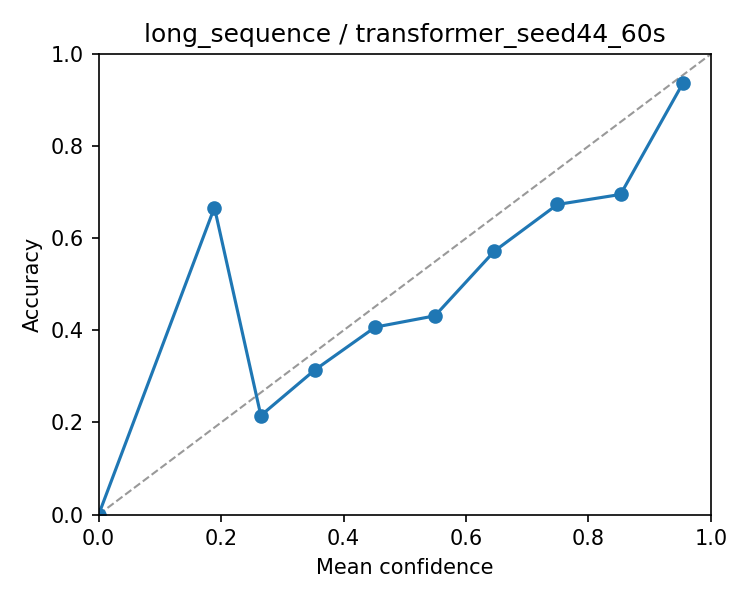

The data file committed next to this chart (first rows):
bin_low, bin_high, n, accuracy, confidence
0.0, 0.1, 0, nan, nan
0.1, 0.2, 3, 0.6667, 0.1891
0.2, 0.3, 93, 0.2151, 0.2649
0.3, 0.4, 220, 0.3136, 0.3527
0.4, 0.5, 285, 0.407, 0.4517
0.5, 0.6, 241, 0.4315, 0.5492
0.6, 0.7, 208, 0.5721, 0.6464
0.7, 0.8, 202, 0.6733, 0.7492
0.8, 0.9, 223, 0.6951, 0.8523
0.9, 1.0, 297, 0.936, 0.954
